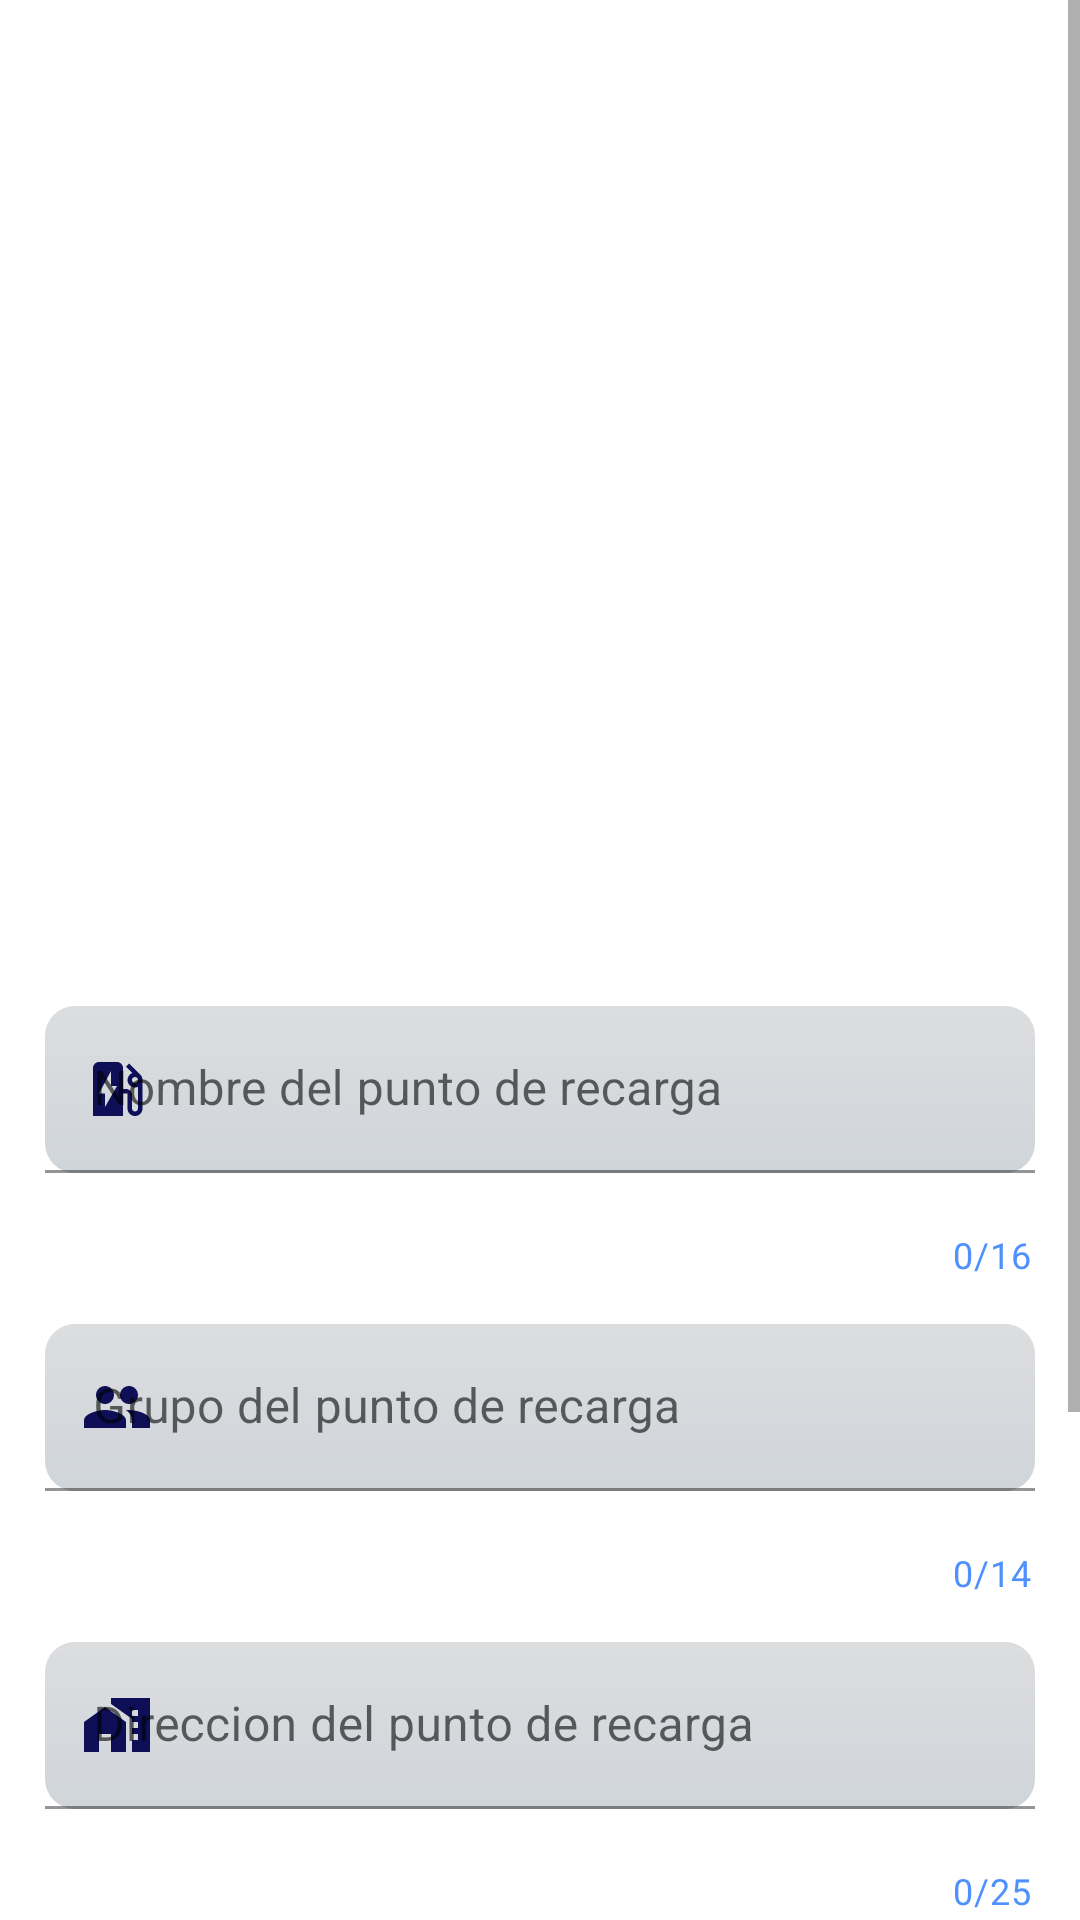

Android layout source for this screen:
<!-- AndroidManifest.xml: application theme Theme.ChargedCars_personal -->
<!-- res/layout/fragment_agregar_punto.xml -->
<?xml version="1.0" encoding="utf-8"?>
<androidx.constraintlayout.widget.ConstraintLayout xmlns:android="http://schemas.android.com/apk/res/android"
    xmlns:app="http://schemas.android.com/apk/res-auto"
    xmlns:tools="http://schemas.android.com/tools"
    android:id="@+id/linearFragmentAgregar"
    android:layout_width="match_parent"
    android:layout_height="match_parent"
    android:gravity="center_horizontal"
    android:orientation="vertical"
    tools:context=".fragment.AgregarPuntoFragment">

    <TextView
        android:id="@+id/textViewCircleFragment"
        android:layout_width="wrap_content"
        android:layout_height="wrap_content"
        android:text=" 0 %"
        android:textSize="30dp"
        android:textColor="@color/white"
        android:visibility="invisible"
        app:layout_constraintBottom_toBottomOf="parent"
        app:layout_constraintEnd_toEndOf="parent"
        app:layout_constraintStart_toStartOf="parent"
        app:layout_constraintTop_toTopOf="parent" />


    <ProgressBar
        android:id="@+id/Circular_Bar_Circle_Fragment"
        style="?android:attr/progressBarStyle"
        android:layout_width="232dp"
        android:layout_height="272dp"
        android:visibility="invisible"
        android:indeterminate="true"
        android:indeterminateDrawable="@drawable/cpb_4"
        app:layout_constraintBottom_toBottomOf="parent"
        app:layout_constraintEnd_toEndOf="parent"
        app:layout_constraintStart_toStartOf="parent"
        app:layout_constraintTop_toTopOf="parent" />

    <ScrollView
        android:layout_width="match_parent"
        android:layout_height="match_parent"
        app:layout_constraintBottom_toBottomOf="parent"
        app:layout_constraintEnd_toEndOf="parent"
        app:layout_constraintStart_toStartOf="parent"
        app:layout_constraintTop_toTopOf="parent">

        <LinearLayout
            android:layout_width="match_parent"
            android:layout_height="wrap_content"
            android:gravity="center"
            android:orientation="vertical">

            <TextView
                android:id="@+id/textView4"
                android:layout_width="wrap_content"
                android:layout_height="wrap_content"
                android:layout_margin="10dp"
                android:text="Imagen del Punto"
                android:textColor="@color/white"
                android:textSize="24dp"
                android:textStyle="bold" />

            <ImageView
                android:id="@+id/imgCamaraAgregar"
                android:layout_width="200dp"
                android:layout_height="200dp"
                android:layout_gravity="center_horizontal"
                android:layout_margin="10dp"
                android:scaleType="fitXY"

                app:srcCompat="@drawable/camera" />

            

            <LinearLayout
                android:layout_width="match_parent"
                android:layout_height="match_parent"
                android:gravity="center"
                android:orientation="horizontal">

                <TextView
                    android:id="@+id/textView3"
                    android:layout_width="0dp"
                    android:layout_height="match_parent"
                    android:layout_marginLeft="15dp"
                    android:layout_weight="1"
                    android:gravity="center"
                    android:text="Tipo de punto recarga"
                    android:textColor="@color/white"
                    android:textSize="14dp" />

                <Spinner
                    android:id="@+id/categoriaPuntoRecarga"
                    android:layout_width="0dp"
                    android:layout_height="wrap_content"
                    android:layout_weight="1"
                    android:backgroundTint="@color/white"
                    android:minHeight="48dp"


                    />
            </LinearLayout>

            <com.google.android.material.textfield.TextInputLayout
                android:id="@+id/txtNombreInputFragmentAgregar"
                android:layout_width="match_parent"
                android:layout_height="match_parent"
                app:counterEnabled="true"
                app:counterMaxLength="16"
                app:counterTextColor="@color/azul_celeste"
                app:endIconMode="clear_text"
                app:errorTextAppearance="@font/cormorant_sc_bold"
                app:errorTextColor="@color/red_error"
                app:startIconDrawable="@drawable/ic_baseline_ev_station_24"
                app:startIconTint="@color/blue_dark">

                <com.google.android.material.textfield.TextInputEditText
                    android:id="@+id/edNombrePuntoRecargaAgregar"
                    android:layout_width="match_parent"
                    android:layout_height="wrap_content"
                    android:layout_margin="15dp"
                    android:background="@drawable/color_casilla_dos"
                    android:hint="Nombre del punto de recarga"
                    android:inputType="textPersonName"

                    android:maxLength="17"
                    android:textSize="16dp" />


            </com.google.android.material.textfield.TextInputLayout>

            <com.google.android.material.textfield.TextInputLayout
                android:id="@+id/txtGrupoInputFragmentAgregar"
                android:layout_width="match_parent"
                android:layout_height="match_parent"
                app:counterEnabled="true"
                app:counterMaxLength="14"
                app:counterTextColor="@color/azul_celeste"
                app:endIconMode="clear_text"
                app:errorTextAppearance="@font/cormorant_sc_bold"
                app:errorTextColor="@color/red_error"
                app:startIconDrawable="@drawable/ic_baseline_group_24"
                app:startIconTint="@color/blue_dark">

                <com.google.android.material.textfield.TextInputEditText
                    android:id="@+id/edGrupoPuntoRecargaAgregar"
                    android:layout_width="match_parent"
                    android:layout_height="wrap_content"
                    android:layout_margin="15dp"
                    android:background="@drawable/color_casilla_dos"
                    android:hint="Grupo del punto de recarga"
                    android:inputType="textPersonName"
                    android:maxLength="15"
                    android:textSize="16dp" />
            </com.google.android.material.textfield.TextInputLayout>

            <com.google.android.material.textfield.TextInputLayout
                android:id="@+id/txtDireccionInputFragmentAgregar"
                android:layout_width="match_parent"
                android:layout_height="match_parent"
                app:counterEnabled="true"
                app:counterMaxLength="25"
                app:counterTextColor="@color/azul_celeste"
                app:endIconMode="clear_text"
                app:errorTextAppearance="@font/cormorant_sc_bold"
                app:errorTextColor="@color/red_error"
                app:startIconDrawable="@drawable/ic_baseline_maps_home_work_24"
                app:startIconTint="@color/blue_dark">

                <com.google.android.material.textfield.TextInputEditText
                    android:id="@+id/edDireccionPuntoRecargaAgregar"
                    android:layout_width="match_parent"
                    android:layout_height="wrap_content"
                    android:layout_margin="15dp"
                    android:background="@drawable/color_casilla_dos"
                    android:hint="Direccion del punto de recarga"
                    android:inputType="textPostalAddress"
                    android:maxLength="26"
                    android:textSize="16dp" />


            </com.google.android.material.textfield.TextInputLayout>

            <com.google.android.material.textfield.TextInputLayout
                android:id="@+id/txtTelefonoInputFragmentAgregar"
                android:layout_width="match_parent"
                android:layout_height="match_parent"
                app:counterEnabled="true"
                app:counterMaxLength="11"
                app:counterTextColor="@color/azul_celeste"
                app:endIconMode="clear_text"
                app:errorTextAppearance="@font/cormorant_sc_bold"
                app:errorTextColor="@color/red_error"
                app:prefixText="+57"
                app:prefixTextColor="@color/blue_dark_2"
                app:startIconDrawable="@drawable/ic_baseline_phone_24"
                app:startIconTint="@color/blue_dark">

                <com.google.android.material.textfield.TextInputEditText
                    android:id="@+id/edTelefonoPuntoRecargaAgregar"
                    android:layout_width="match_parent"
                    android:layout_height="wrap_content"
                    android:layout_margin="15dp"
                    android:background="@drawable/color_casilla_dos"
                    android:hint="Telefono del punto de recarga"
                    android:inputType="phone"
                    android:maxLength="12"
                    android:textSize="16dp" />


            </com.google.android.material.textfield.TextInputLayout>


            <RadioGroup
                android:layout_width="match_parent"
                android:layout_height="wrap_content"
                android:orientation="horizontal">

                <TextView
                    android:id="@+id/textViewFragmenAgregar"
                    android:layout_width="0dp"
                    android:layout_height="wrap_content"
                    android:layout_marginLeft="10dp"
                    android:layout_weight="1"
                    android:text="Disponibilidad inicial"
                    android:textColor="@color/white"
                    android:textSize="14dp" />

                <RadioButton
                    android:id="@+id/rbDisponiblePuntoRecargaAgregar"
                    android:layout_width="0dp"
                    android:layout_height="wrap_content"
                    android:layout_margin="5dp"
                    android:layout_weight="1"
                    android:background="@drawable/color_casilla"
                    android:checked="true"
                    android:text="Disponible"
                    android:textSize="14dp" />

                <RadioButton
                    android:id="@+id/rbNoDisponiblePuntoRecargaAgregar"
                    android:layout_width="0dp"
                    android:layout_height="wrap_content"
                    android:layout_margin="5dp"
                    android:layout_weight="1.2"
                    android:background="@drawable/color_casilla"
                    android:text="No Disponible"
                    android:textSize="14dp" />
            </RadioGroup>

            <Button
                android:id="@+id/btnEnviarPuntoRecarga"
                android:layout_width="wrap_content"
                android:layout_height="wrap_content"
                android:layout_margin="10dp"
                android:text="Enviar"

                android:textSize="14dp" />
        </LinearLayout>
    </ScrollView>

</androidx.constraintlayout.widget.ConstraintLayout>
<!-- resources referenced by this layout -->
<resources>
  <color name="azul_celeste">#4F90FF</color>
  <color name="blue_dark">#0E0F57</color>
  <color name="blue_dark_2">#040B8C</color>
  <color name="red_error">#FF6F6F</color>
  <color name="white">#FFFFFFFF</color>
  <!-- drawable color_casilla (drawable-v24) -->
  <?xml version="1.0" encoding="utf-8"?>
  <shape xmlns:android="http://schemas.android.com/apk/res/android"
      android:shape="rectangle">
  
      <corners android:radius="20dp"/>    
  
      <gradient
          android:angle="90"
          android:endColor="#BCBEC6"
  
          android:startColor="#A8ADB3"/>
  
  </shape>
  
  
      
  <!-- drawable color_casilla_dos (drawable-v24) -->
  <?xml version="1.0" encoding="utf-8"?>
  <shape xmlns:android="http://schemas.android.com/apk/res/android"
      android:shape="rectangle">
  
      <corners android:radius="10dp"/>    
  
      <gradient
          android:angle="90"
          android:endColor="#DCDDDF"
  
          android:startColor="#D0D5DA"/>
  
  </shape>
  
  
      
  <!-- drawable cpb_4 (drawable-v24) -->
  <?xml version="1.0" encoding="utf-8"?>
  <rotate xmlns:android="http://schemas.android.com/apk/res/android"
  
      android:fromDegrees="-90"
      android:pivotX="50%"
      android:pivotY="50%"
      android:toDegrees="2000"
      >
  
      <shape android:useLevel="false"
          android:shape="ring">
  
  
  
          <gradient android:endColor="#09122B"
              android:centerColor="#00bfff"
              android:startColor="#09122B"
              android:type="sweep"
              android:useLevel="false"/>
  
  
  
  
      </shape>
  
  </rotate>
  <!-- drawable ic_baseline_maps_home_work_24 (drawable) -->
  <vector android:height="24dp" android:tint="#06064B"
      android:viewportHeight="24" android:viewportWidth="24"
      android:width="24dp" xmlns:android="http://schemas.android.com/apk/res/android">
      <path android:fillColor="@android:color/white" android:pathData="M1,11l0,10l5,0l0,-6l4,0l0,6l5,0l0,-10l-7,-5z"/>
      <path android:fillColor="@android:color/white" android:pathData="M10,3v1.97l7,5V11h2v2h-2v2h2v2h-2v4h6V3H10zM19,9h-2V7h2V9z"/>
  </vector>
  <!-- drawable ic_baseline_phone_24 (drawable) -->
  <vector android:height="24dp" android:tint="#06064B"
      android:viewportHeight="24" android:viewportWidth="24"
      android:width="24dp" xmlns:android="http://schemas.android.com/apk/res/android">
      <path android:fillColor="@android:color/white" android:pathData="M6.62,10.79c1.44,2.83 3.76,5.14 6.59,6.59l2.2,-2.2c0.27,-0.27 0.67,-0.36 1.02,-0.24 1.12,0.37 2.33,0.57 3.57,0.57 0.55,0 1,0.45 1,1V20c0,0.55 -0.45,1 -1,1 -9.39,0 -17,-7.61 -17,-17 0,-0.55 0.45,-1 1,-1h3.5c0.55,0 1,0.45 1,1 0,1.25 0.2,2.45 0.57,3.57 0.11,0.35 0.03,0.74 -0.25,1.02l-2.2,2.2z"/>
  </vector>
  <!-- drawable ic_baseline_vpn_key_24 (drawable) -->
  <vector android:height="24dp" android:tint="#06064B"
      android:viewportHeight="24" android:viewportWidth="24"
      android:width="24dp" xmlns:android="http://schemas.android.com/apk/res/android">
      <path android:fillColor="@android:color/white" android:pathData="M12.65,10C11.83,7.67 9.61,6 7,6c-3.31,0 -6,2.69 -6,6s2.69,6 6,6c2.61,0 4.83,-1.67 5.65,-4H17v4h4v-4h2v-4H12.65zM7,14c-1.1,0 -2,-0.9 -2,-2s0.9,-2 2,-2 2,0.9 2,2 -0.9,2 -2,2z"/>
  </vector>
  <style name="Theme.ChargedCars_personal" parent="Theme.MaterialComponents.DayNight.DarkActionBar">
          
          <item name="colorPrimary">@color/blue_dark</item>
          <item name="colorPrimaryVariant">@color/blue_dark_2</item>
          <item name="colorOnPrimary">@color/white</item>
          
          <item name="colorSecondary">@color/blue_dark_2</item>
          <item name="colorSecondaryVariant">@color/teal_700</item>
          <item name="colorOnSecondary">@color/black</item>
          
          <item name="android:statusBarColor">?attr/colorPrimaryVariant</item>
          
      </style>
  <color name="teal_700">#FF018786</color>
  <color name="black">#FF000000</color>
</resources>
